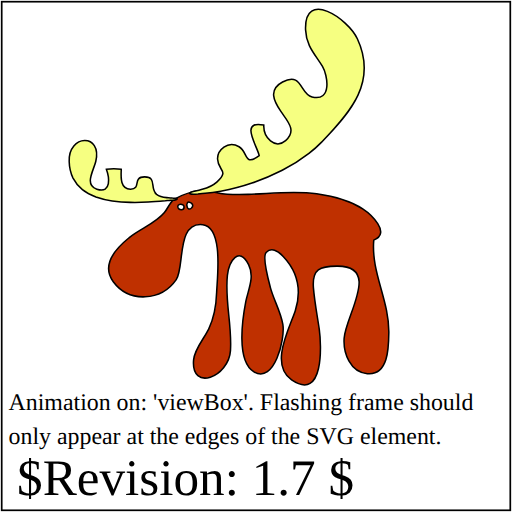
t = 0.00 s
t = 2.00 s: frame unchanged from t = 0.00 s, image omitted
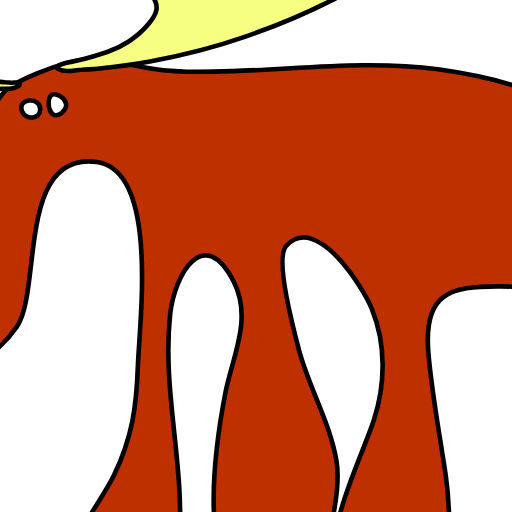
t = 4.00 s
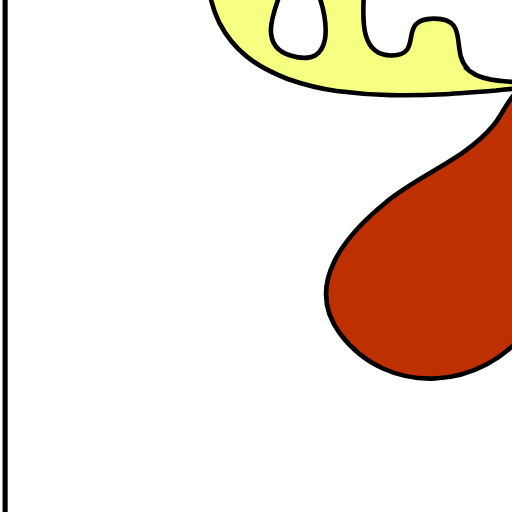
t = 6.00 s
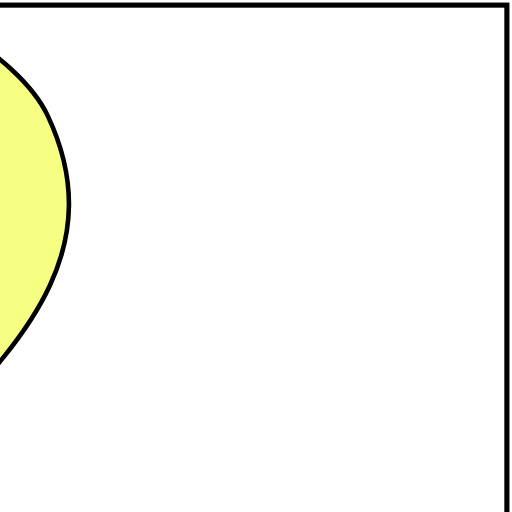
t = 8.00 s
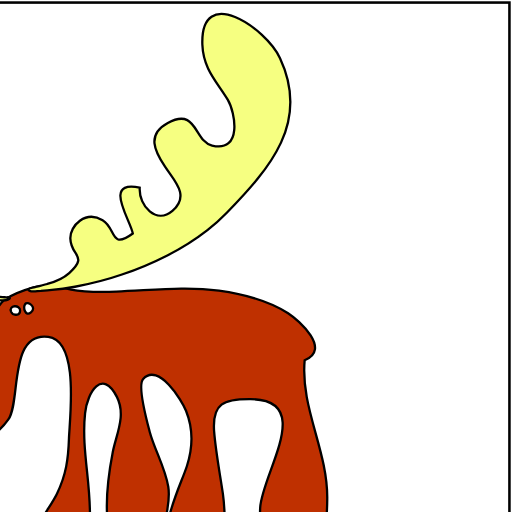
t = 10.00 s

The animated SVG that drew these frames (rendered in a browser with its animation timeline set to each time). Animation: 9 SMIL elements (animate=1,animateColor=8); frames cover the first 10.00 s.

<?xml version="1.0" encoding="UTF-8"?>
<!-- =====================================================================-->
<!-- animate-elem-38-t.svg                                                -->
<!--                                                                      -->
<!-- Tests animation of the viewBox attribute                             -->
<!--                                                                      -->
<!-- Author : Jakob Cederquist,  4-Nov-2003                               -->
<!DOCTYPE svg PUBLIC "-//W3C//DTD SVG 1.1 Tiny//EN" "http://www.w3.org/Graphics/SVG/1.1/DTD/svg11-tiny.dtd">

<svg xmlns="http://www.w3.org/2000/svg" xmlns:xlink="http://www.w3.org/1999/xlink" version="1.1" baseProfile="tiny" id="svg-root" width="100%" height="100%" viewBox="0 0 300 300" preserveAspectRatio="none">
   <g id="elk" fill="rgb(246,255,129)" stroke="rgb(0,0,0)" transform="translate(40 5) scale(0.9 0.9)">
         <path fill="rgb(191,48,0)" d="M39.4 149.4 C31 156.2 21.3 167 29.3 177.9 C39.6 191.8 60.5 190.6 70.3 176.5 C75.8                168.6 70.3 138.5 87.6 140.7 C101.1 142.4 97 174.9 96.6 184.7 C96.3 193.7 95.4                200.4 91.4 208.7 C88.2 215.2 82.2 221.7 81.6 228.7 C79.7 249.7 104.5 239.8                105.6 222.7 C106.7 205.9 101.8 190.2 103.6 173.7 C104.6 164.8 111 154.2 117.4                166.7 C121.5 174.8 117.1 183 115.6 190.7 C113.6 201 109 229.3 120.9 236.5                C134.1 244.5 141.3 215.2 139.7 205.7 C138.4 197.5 133.7 189.6 131.6 181.7                C130.7 178.3 126.2 161.8 128.8 158.9 C135.5 151.7 145.6 168.2 147.4 172.7 C150.5                180.4 150.3 189 147.8 196.7 C144.2 207.8 130.8 231.9 145.4 241.8 C166.7                256.2 164.8 218.6 163.4 208.7 C162.1 199.9 160.3 190.6 159.6 181.7 C158.7 169.5                163.8 167.6 175.4 167.7 C203.6 167.8 180.5 199.7 179.6 214.7 C179 224.2                183.4 236.6 194.7 237.7 C208.4 239 208.6 220.8 208.7 210.9 C208.9 189.8 197                171.5 198.9 150.8 C210.5 146.1 196.6 133.6 191.7 130.4 C182.6 124.5 172.3 122.1                161.7 120.6 C146.9 118.6 132 120.5 117.1 121 C110.5 121.2 104 121.4 97.5                120.1 C92.3 119 86.5 117.7 81.2 119.2 C77.7 120.2 71.6 122.5 68.6 124.6 C65.9                126.6 64.8 130.2 62.6 132.8 C56.4 140.2 46.8 143.3 39.5 149.3 z"/>
         <path d="M165.2 86.7 C184 67.3 201.2 47.5 188.2 19.7 C182.1 6.5 153.5 -12.8 154.5 13.9 C154.9                24.4 160.7 29.8 165.5 37.7 C168.8 43.2 172 60.8 158.7 57.6 C150.8 55.7 152.3                40.9 139.5 47.8 C130.2 52.8 133.8 60.1 138.3 66.8 C142.2 72.8 149.3 79.3                141.5 86 C134.6 91.9 126.9 84 127.3 75.9 C111 72.5 123.3 89.9 124.3 95.8 C114.3                103.2 117.2 93.4 111.2 90 C103.8 85.6 97 92.4 97.2 98 C97.4 105.8 105.2                105.2 96.7 113 C94 115.4 90.6 116.8 87.2 117.7 C85.5 118.2 83.8 118.6 82.1                119 C81.6 119.1 77.9 119.7 79.4 120.6 C80.9 121.4 82.8 120.7 84.4 120.7 C86                120.6 87.6 120.5 89.2 120.3 C92.5 120 95.9 119.5 99.2 118.9 C106.1 117.6 113                115.9 119.6 113.6 C126.4 111.3 133 108.5 139.3 105.3 C145.4 102.2 151.3 98.5                156.7 94.3 C159.7 92 162.5 89.5 165.1 86.8 z"/>
         <path d="M56.8 120.4 C57 120.6 57.3 120.8 57.5 121 C59.3 122.4 61.8 122.9 64.1 123.1 C65.3                123.3 66.6 123.3 67.8 123.4 C68.3 123.4 68.9 123.5 69.4 123.5 C69.7 123.5 70.5                123.3 70.8 123.6 C71.2 124.1 70.4 124.4 70.1 124.5 C68.8 125.1 67.3 124.7                66 124.9 C65.1 125 64.1 125.1 63.2 125.2 C59.5 125.5 55.8 125.8 52.1 126 C48.2                126.2 44.2 126.3 40.3 126.2 C36.4 126.1 32.5 125.8 28.6 125.3 C25 124.8                21.4 123.9 18 122.7 C14.9 121.5 11.8 120 9.2 117.9 C6.7 115.9 4.6 113.3 3.1                110.4 C1.5 107.1 0.7 103.3 0.6 99.6 C-0.1 81.8 22.3 81 17.9 99.6 C16.6 105.2                10.2 115 18.6 117.6 C28.6 120.7 26.5 109.2 24.8 104.7 C27.7 104.2 31.6 104.2                34.5 104.7 C34.3 109.3 33.6 117.7 40.6 117.6 C47.8 117.5 41.5 109.7 49.6                109.6 C57.6 109.5 53.3 116.4 56.9 120.3 z"/>
         <path fill="rgb(255,255,255)" d="M71.5 129.8 C72.3 131.6 75.3 131.5 75.4 129.3 C75.5 126.5 70.2 126.8 71.5 129.8"/>
         <path fill="rgb(255,255,255)" d="M80.1 130 C82.9 127.7 78.6 125 77.6 126.4 C76.6 127.9 77.6 132.1 80.1 130"/>
      </g>
      <g stroke-width="5" fill="none" stroke="none">
         <rect fill="none" x="0" y="0" width="300" height="300">
            <animateColor attributeName="stroke" values="green; white" begin="1" dur="0.2" repeatCount="5"/>
         </rect>
         <rect fill="none" x="100" y="100" width="100" height="100">
            <animateColor attributeName="stroke" values="green; white" begin="3" dur="0.2" repeatCount="5"/>
         </rect>
         <rect fill="none" x="0" y="100" width="100" height="100">
            <animateColor attributeName="stroke" values="green; white" begin="5" dur="0.2" repeatCount="5"/>
         </rect>
         <rect fill="none" x="200" y="0" width="100" height="100">
            <animateColor attributeName="stroke" values="green; white" begin="7" dur="0.2" repeatCount="5"/>
         </rect>
         <rect fill="none" x="100" y="0" width="200" height="200">
            <animateColor attributeName="stroke" values="green; white" begin="9" dur="0.2" repeatCount="5"/>
         </rect>
         <rect fill="none" x="0" y="100" width="200" height="200">
            <animateColor attributeName="stroke" values="green; white" begin="11" dur="0.2" repeatCount="5"/>
         </rect>
         <rect fill="none" x="0" y="100" width="300" height="200">
            <animateColor attributeName="stroke" values="green; white" begin="13" dur="0.2" repeatCount="5"/>
         </rect>
         <rect fill="none" x="0" y="0" width="300" height="300">
            <animateColor attributeName="stroke" values="green; white" begin="15" dur="0.2" repeatCount="5"/>
         </rect>
      </g>
      <animate attributeName="viewBox" values="0 0 300 300; 0 0 300 300; 100 100 100 100; 100 100 100 100; 0 100 100 100; 0 100 100 100; 200 0 100 100; 200 0 100 100; 100 0 200 200; 100 0 200 200; 0 100 200 200; 0 100 200 200; 0 100 300 200; 0 100 300 200; 0 0 300 300; 0 0 300 300" keyTimes="0; 0.1; 0.15; 0.2; 0.25; 0.3; 0.35; 0.4; 0.45; 0.5; 0.55; 0.6; 0.65; 0.7; 0.75; 1" begin="0" dur="20" fill="freeze"/>

   <text x="5" y="240" font-size="14">Animation on: 'viewBox'. Flashing frame should</text>
   <text x="5" y="260" font-size="14">only appear at the edges of the SVG element.</text>
   <text id="revision" x="10" y="290" font-size="30" stroke="none" fill="black">$Revision: 1.7 $</text>
   <rect id="test-frame" x="1" y="1" width="298" height="298" fill="none" stroke="#000000"/>
</svg>
